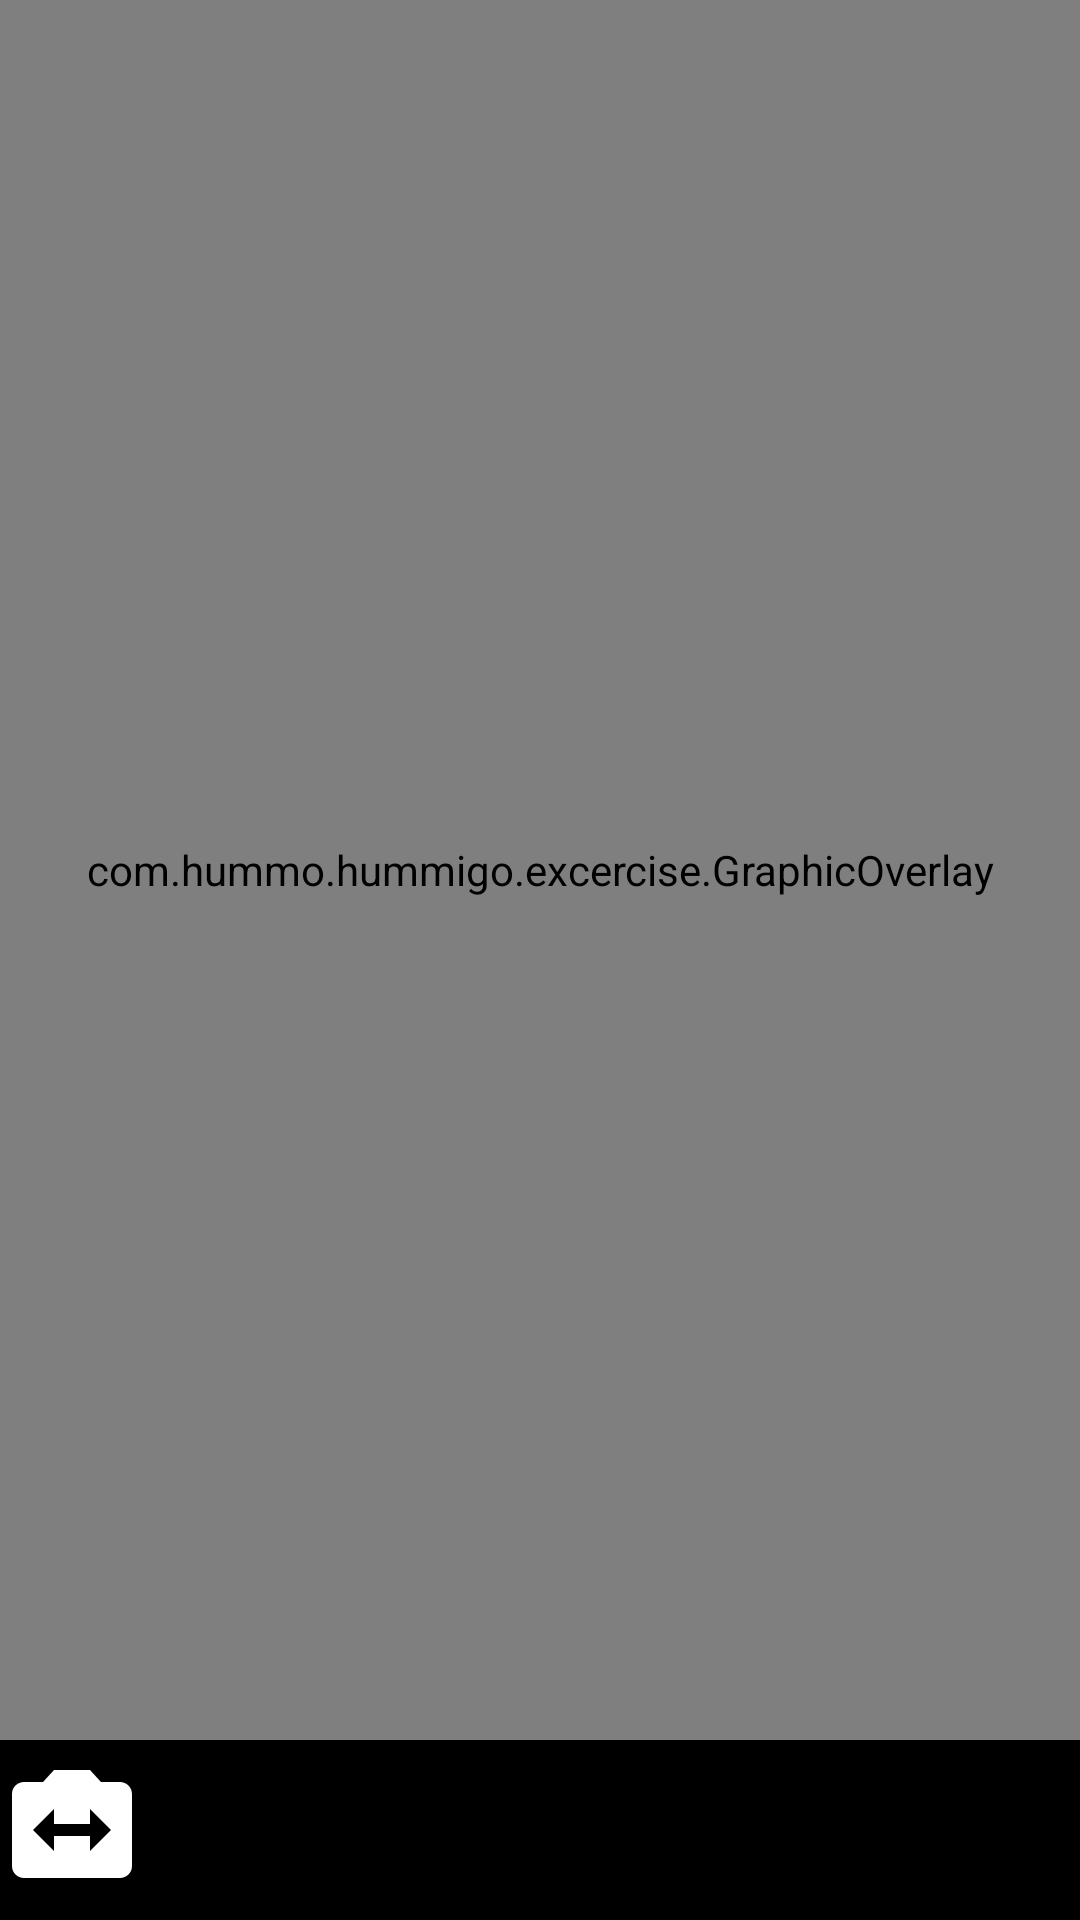

The Android layout XML behind this screen, and the referenced resources:
<!-- AndroidManifest.xml: application theme Theme.Hummigo -->
<!-- res/layout/activity_camera_x_live_preview.xml -->
<?xml version="1.0" encoding="utf-8"?>
<androidx.constraintlayout.widget.ConstraintLayout xmlns:android="http://schemas.android.com/apk/res/android"
    xmlns:app="http://schemas.android.com/apk/res-auto"
    xmlns:tools="http://schemas.android.com/tools"
    android:layout_width="match_parent"
    android:layout_height="match_parent"
    android:keepScreenOn="true">



    <androidx.camera.view.PreviewView
        android:id="@+id/preview_view"
        android:layout_width="match_parent"
        android:layout_height="0dp"
        app:layout_constraintBottom_toTopOf="@+id/control"
        app:layout_constraintTop_toTopOf="parent">



    </androidx.camera.view.PreviewView>

    <com.hummo.hummigo.excercise.GraphicOverlay
        android:id="@+id/graphic_overlay"
        android:layout_width="0dp"
        android:layout_height="0dp"
        app:layout_constraintBottom_toBottomOf="@id/preview_view"
        app:layout_constraintLeft_toLeftOf="@id/preview_view"
        app:layout_constraintRight_toRightOf="@id/preview_view"
        app:layout_constraintTop_toTopOf="@id/preview_view">

    </com.hummo.hummigo.excercise.GraphicOverlay>




    <include
        android:id="@+id/settings_button"
        layout="@layout/settings_style"
        android:layout_width="wrap_content"
        android:layout_height="wrap_content"
        app:layout_constraintRight_toRightOf="@id/preview_view"
        app:layout_constraintTop_toTopOf="@id/preview_view" />

    <LinearLayout
        android:id="@id/control"
        android:layout_width="match_parent"
        android:layout_height="60dp"
        android:background="#000"
        android:orientation="horizontal"
        app:layout_constraintBottom_toBottomOf="parent">

        <ToggleButton
            android:id="@+id/facing_switch"
            android:layout_width="48dp"
            android:layout_height="48dp"
            android:layout_gravity="center_vertical"
            android:background="@layout/toggle_style"
            android:checked="false"
            android:textOff=""
            android:textOn="" />


        <Spinner
            android:id="@+id/spinner"
            android:layout_width="0dp"
            android:layout_height="wrap_content"
            android:layout_gravity="center"
            android:layout_weight="1" />


    </LinearLayout>

</androidx.constraintlayout.widget.ConstraintLayout>
<!-- res/layout/settings_style.xml (included above) -->
<?xml version="1.0" encoding="utf-8"?>
<ImageView
    xmlns:android="http://schemas.android.com/apk/res/android"
    android:layout_width="wrap_content"
    android:layout_height="wrap_content"
    android:padding="12dp"
    android:contentDescription="@string/menu_item_settings"
    android:src="@drawable/ic_baseline_settings_24"/>
<!-- res/layout/toggle_style.xml (included above) -->
<?xml version="1.0" encoding="utf-8"?>
<selector xmlns:android="http://schemas.android.com/apk/res/android">
    <item
        android:drawable="@drawable/ic_switch_camera_white_48dp"
        android:state_checked="true"/>
    <item
        android:drawable="@drawable/ic_switch_camera_white_48dp"
        android:state_checked="false"/>
</selector>
<!-- resources referenced by this layout -->
<resources>
  <!-- drawable ic_switch_camera_white_48dp (drawable) -->
  <vector android:height="48dp" android:tint="#FFFFFF"
      android:viewportHeight="24" android:viewportWidth="24"
      android:width="48dp" xmlns:android="http://schemas.android.com/apk/res/android">
      <path android:fillColor="@android:color/white" android:pathData="M20,4h-3.17L15,2L9,2L7.17,4L4,4c-1.1,0 -2,0.9 -2,2v12c0,1.1 0.9,2 2,2h16c1.1,0 2,-0.9 2,-2L22,6c0,-1.1 -0.9,-2 -2,-2zM15,15.5L15,13L9,13v2.5L5.5,12 9,8.5L9,11h6L15,8.5l3.5,3.5 -3.5,3.5z"/>
  </vector>
  <style name="Theme.Hummigo" parent="Theme.MaterialComponents.DayNight.NoActionBar">
          
          <item name="colorPrimary">@color/col1</item>
          <item name="colorPrimaryVariant">@color/col1</item>
          <item name="colorOnPrimary">@color/white</item>
          
          <item name="colorSecondary">@color/col2</item>
          <item name="colorSecondaryVariant">@color/col2</item>
          <item name="colorOnSecondary">@color/black</item>
          
          <item name="android:statusBarColor" tools:targetApi="l">?attr/colorPrimaryVariant</item>
          
      </style>
  <color name="col1">#a8e063</color>
  <color name="white">#FFFFFFFF</color>
  <color name="col2">#56ab2f</color>
  <color name="black">#FF000000</color>
</resources>
